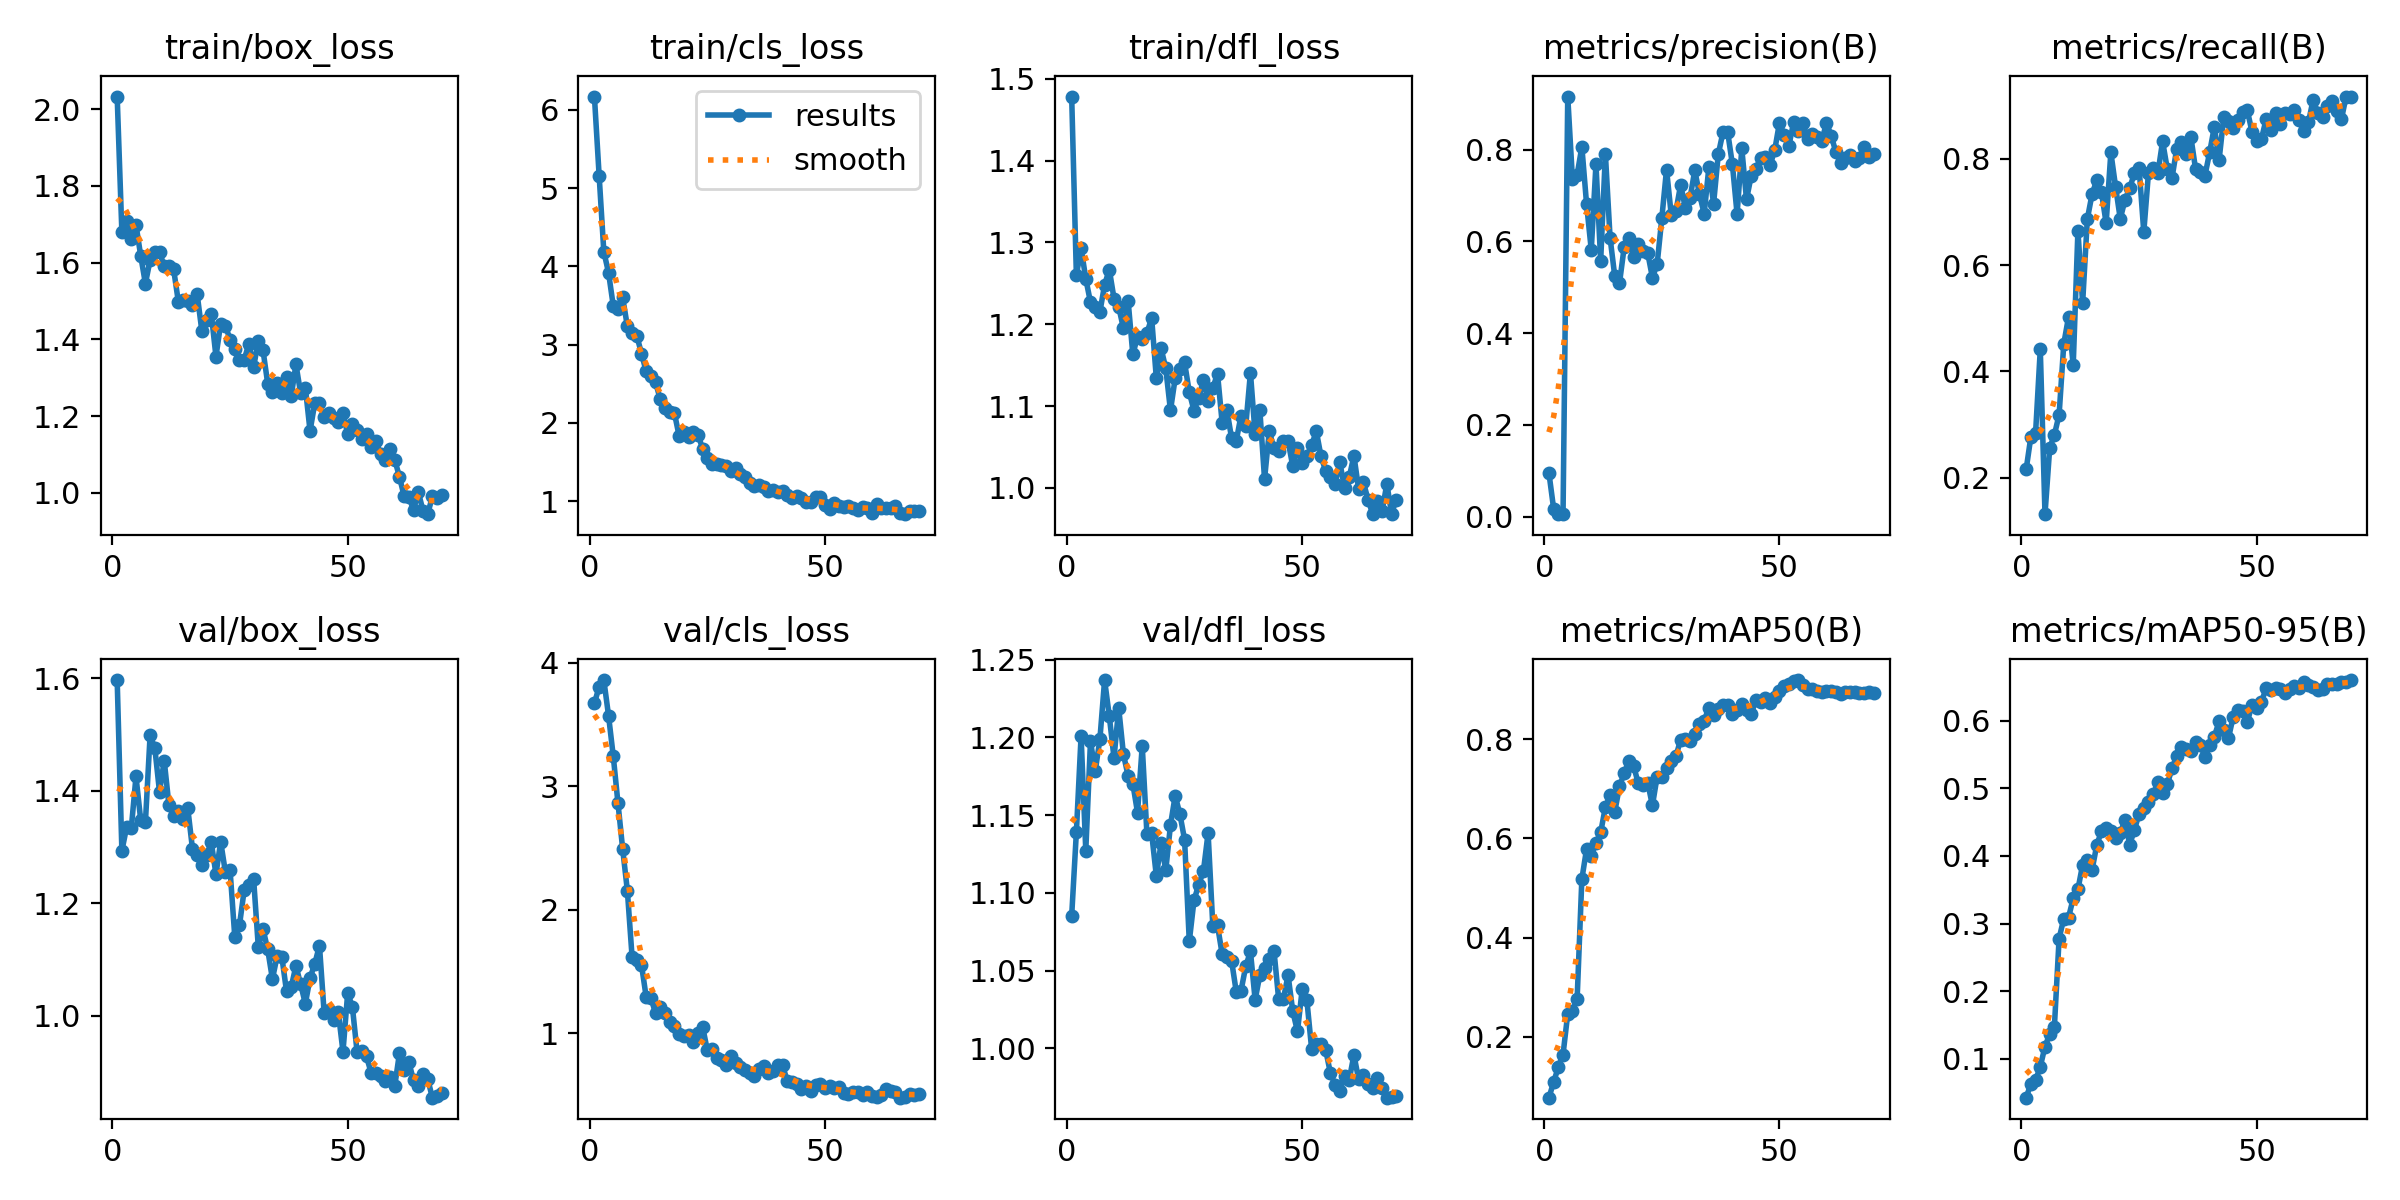

Values plotted in this chart, from the file beside it:
epoch, time, train/box_loss, train/cls_loss, train/dfl_loss, metrics/precision(B), metrics/recall(B), metrics/mAP50(B), metrics/mAP50-95(B), val/box_loss, val/cls_loss, val/dfl_loss, lr/pg0, lr/pg1, lr/pg2
1, 39.74, 2.032, 6.17, 1.478, 0.09507, 0.2157, 0.07684, 0.04258, 1.596, 3.674, 1.085, 0.0001454, 0.0001454, 0.0001454
2, 44.22, 1.679, 5.161, 1.26, 0.01726, 0.2769, 0.1081, 0.06312, 1.293, 3.808, 1.139, 0.0002957, 0.0002957, 0.0002957
3, 48.41, 1.708, 4.186, 1.293, 0.00517, 0.2841, 0.1387, 0.06833, 1.335, 3.862, 1.201, 0.0004416, 0.0004416, 0.0004416
4, 54.01, 1.66, 3.92, 1.256, 0.00587, 0.4415, 0.1639, 0.08833, 1.333, 3.574, 1.127, 0.0005832, 0.0005832, 0.0005832
5, 58.21, 1.698, 3.497, 1.227, 0.9155, 0.1311, 0.2462, 0.1182, 1.425, 3.247, 1.197, 0.0007204, 0.0007204, 0.0007204
6, 63.45, 1.618, 3.45, 1.221, 0.7351, 0.2552, 0.2516, 0.1364, 1.348, 2.867, 1.178, 0.0008447, 0.0008447, 0.0008447
7, 67.76, 1.545, 3.604, 1.215, 0.745, 0.2807, 0.2769, 0.1477, 1.344, 2.495, 1.199, 0.0008319, 0.0008319, 0.0008319
8, 74.21, 1.606, 3.233, 1.248, 0.806, 0.3183, 0.5178, 0.2778, 1.498, 2.156, 1.237, 0.000819, 0.000819, 0.000819
9, 78.29, 1.628, 3.142, 1.267, 0.6815, 0.4522, 0.5785, 0.3074, 1.476, 1.621, 1.214, 0.0008062, 0.0008062, 0.0008062
10, 83.71, 1.627, 3.116, 1.231, 0.5813, 0.502, 0.5654, 0.3088, 1.398, 1.591, 1.187, 0.0007933, 0.0007933, 0.0007933
11, 89.28, 1.59, 2.886, 1.221, 0.768, 0.4115, 0.59, 0.3372, 1.453, 1.555, 1.219, 0.0007804, 0.0007804, 0.0007804
12, 95.03, 1.59, 2.658, 1.195, 0.5573, 0.6646, 0.612, 0.3504, 1.375, 1.295, 1.189, 0.0007676, 0.0007676, 0.0007676
13, 99.86, 1.582, 2.603, 1.229, 0.7904, 0.5282, 0.6633, 0.3869, 1.355, 1.289, 1.175, 0.0007547, 0.0007547, 0.0007547
14, 103.6, 1.498, 2.516, 1.163, 0.6076, 0.6867, 0.6868, 0.3936, 1.364, 1.161, 1.17, 0.0007419, 0.0007419, 0.0007419
15, 107.6, 1.503, 2.298, 1.185, 0.5236, 0.7332, 0.6539, 0.379, 1.349, 1.212, 1.152, 0.000729, 0.000729, 0.000729
16, 113.1, 1.499, 2.191, 1.181, 0.5087, 0.7599, 0.7049, 0.4158, 1.369, 1.164, 1.195, 0.0007162, 0.0007162, 0.0007162
17, 117.5, 1.491, 2.135, 1.189, 0.5874, 0.7376, 0.7318, 0.4363, 1.297, 1.096, 1.138, 0.0007033, 0.0007033, 0.0007033
18, 122.6, 1.518, 2.125, 1.208, 0.6082, 0.6789, 0.7567, 0.4418, 1.285, 1.057, 1.138, 0.0006905, 0.0006905, 0.0006905
19, 127.1, 1.422, 1.834, 1.134, 0.5647, 0.8122, 0.746, 0.4369, 1.268, 0.991, 1.111, 0.0006776, 0.0006776, 0.0006776
20, 131.1, 1.451, 1.887, 1.171, 0.5946, 0.7479, 0.7109, 0.4267, 1.285, 0.9765, 1.132, 0.0006647, 0.0006647, 0.0006647
21, 135.2, 1.467, 1.817, 1.146, 0.5794, 0.6872, 0.7078, 0.4334, 1.309, 0.9853, 1.115, 0.0006519, 0.0006519, 0.0006519
22, 139, 1.355, 1.879, 1.095, 0.5745, 0.7225, 0.7125, 0.4532, 1.251, 0.9299, 1.143, 0.000639, 0.000639, 0.000639
23, 142.9, 1.441, 1.849, 1.134, 0.5207, 0.7449, 0.6664, 0.4166, 1.31, 1.004, 1.162, 0.0006262, 0.0006262, 0.0006262
24, 147.5, 1.436, 1.671, 1.145, 0.5495, 0.7726, 0.7247, 0.4381, 1.256, 1.053, 1.151, 0.0006133, 0.0006133, 0.0006133
25, 151.4, 1.399, 1.555, 1.153, 0.6503, 0.7835, 0.7248, 0.4624, 1.259, 0.8631, 1.134, 0.0006005, 0.0006005, 0.0006005
26, 156.4, 1.374, 1.479, 1.117, 0.7564, 0.6621, 0.741, 0.4706, 1.141, 0.873, 1.069, 0.0005876, 0.0005876, 0.0005876
27, 161.4, 1.347, 1.469, 1.094, 0.6579, 0.7742, 0.757, 0.4795, 1.161, 0.8014, 1.095, 0.0005747, 0.0005747, 0.0005747
28, 165.2, 1.347, 1.455, 1.11, 0.6658, 0.7828, 0.7657, 0.4907, 1.224, 0.7807, 1.105, 0.0005619, 0.0005619, 0.0005619
29, 168.9, 1.389, 1.453, 1.132, 0.7233, 0.7734, 0.7994, 0.5088, 1.232, 0.7467, 1.114, 0.000549, 0.000549, 0.000549
30, 173.6, 1.327, 1.386, 1.106, 0.6724, 0.833, 0.8008, 0.4928, 1.244, 0.8138, 1.138, 0.0005362, 0.0005362, 0.0005362
31, 178, 1.396, 1.419, 1.122, 0.6943, 0.7809, 0.7967, 0.506, 1.122, 0.7565, 1.079, 0.0005233, 0.0005233, 0.0005233
32, 181.8, 1.371, 1.341, 1.14, 0.7543, 0.7641, 0.8102, 0.5294, 1.155, 0.7268, 1.079, 0.0005105, 0.0005105, 0.0005105
33, 185.4, 1.285, 1.302, 1.079, 0.7033, 0.819, 0.8309, 0.5472, 1.118, 0.7065, 1.06, 0.0004976, 0.0004976, 0.0004976
34, 189.2, 1.263, 1.228, 1.095, 0.6599, 0.8323, 0.8372, 0.561, 1.066, 0.6792, 1.059, 0.0004848, 0.0004848, 0.0004848
35, 193, 1.285, 1.191, 1.06, 0.7613, 0.8091, 0.8637, 0.5582, 1.106, 0.6511, 1.056, 0.0004719, 0.0004719, 0.0004719
36, 198, 1.259, 1.209, 1.058, 0.6819, 0.8415, 0.8479, 0.5544, 1.105, 0.7116, 1.036, 0.000459, 0.000459, 0.000459
37, 202.2, 1.301, 1.178, 1.088, 0.7896, 0.7814, 0.8613, 0.5678, 1.044, 0.7332, 1.037, 0.0004462, 0.0004462, 0.0004462
38, 206.4, 1.252, 1.128, 1.076, 0.8377, 0.7744, 0.8688, 0.564, 1.051, 0.6789, 1.053, 0.0004333, 0.0004333, 0.0004333
39, 210.1, 1.335, 1.146, 1.141, 0.8379, 0.7685, 0.8686, 0.5463, 1.089, 0.6985, 1.062, 0.0004205, 0.0004205, 0.0004205
40, 214.2, 1.259, 1.121, 1.066, 0.7677, 0.8121, 0.851, 0.5633, 1.056, 0.7413, 1.031, 0.0004076, 0.0004076, 0.0004076
41, 217.9, 1.274, 1.134, 1.095, 0.659, 0.8604, 0.86, 0.5762, 1.022, 0.7419, 1.047, 0.0003948, 0.0003948, 0.0003948
42, 222.1, 1.161, 1.079, 1.011, 0.8023, 0.7972, 0.8718, 0.5986, 1.067, 0.6109, 1.052, 0.0003819, 0.0003819, 0.0003819
43, 226.1, 1.233, 1.034, 1.069, 0.6911, 0.8783, 0.8584, 0.5865, 1.093, 0.6092, 1.058, 0.0003691, 0.0003691, 0.0003691
44, 230, 1.234, 1.062, 1.049, 0.7429, 0.8717, 0.8519, 0.5737, 1.125, 0.5864, 1.063, 0.0003562, 0.0003562, 0.0003562
45, 233.9, 1.196, 1.042, 1.045, 0.7585, 0.8589, 0.8786, 0.6056, 1.005, 0.5463, 1.032, 0.0003433, 0.0003433, 0.0003433
46, 238.1, 1.207, 0.9892, 1.058, 0.7808, 0.8728, 0.8751, 0.616, 1.01, 0.5754, 1.032, 0.0003305, 0.0003305, 0.0003305
47, 242.7, 1.194, 0.9888, 1.057, 0.7833, 0.8876, 0.8829, 0.6135, 0.9935, 0.536, 1.047, 0.0003176, 0.0003176, 0.0003176
48, 246.9, 1.186, 1.049, 1.026, 0.7654, 0.8916, 0.8736, 0.5975, 1.007, 0.578, 1.024, 0.0003048, 0.0003048, 0.0003048
49, 250.9, 1.207, 1.052, 1.049, 0.7987, 0.8511, 0.8848, 0.6234, 0.9366, 0.5869, 1.011, 0.0002919, 0.0002919, 0.0002919
50, 254.9, 1.153, 0.9536, 1.03, 0.8581, 0.8329, 0.8969, 0.6178, 1.041, 0.5534, 1.038, 0.0002791, 0.0002791, 0.0002791
51, 258.8, 1.18, 0.8988, 1.038, 0.8325, 0.8368, 0.9083, 0.6272, 1.016, 0.5697, 1.031, 0.0002662, 0.0002662, 0.0002662
52, 263.3, 1.163, 0.9808, 1.052, 0.8076, 0.8746, 0.912, 0.6475, 0.9359, 0.561, 0.9998, 0.0002534, 0.0002534, 0.0002534
53, 267.7, 1.14, 0.937, 1.069, 0.859, 0.8545, 0.9174, 0.6451, 0.9373, 0.5647, 1.003, 0.0002405, 0.0002405, 0.0002405
54, 271.8, 1.152, 0.9206, 1.039, 0.8412, 0.8869, 0.9195, 0.6476, 0.9281, 0.5141, 1.003, 0.0002276, 0.0002276, 0.0002276
55, 275.9, 1.119, 0.9395, 1.021, 0.8576, 0.8663, 0.9099, 0.6461, 0.8986, 0.506, 0.9989, 0.0002148, 0.0002148, 0.0002148
56, 279.6, 1.135, 0.9087, 1.013, 0.8237, 0.8864, 0.902, 0.6403, 0.8995, 0.5239, 0.984, 0.0002019, 0.0002019, 0.0002019
57, 283.4, 1.101, 0.8857, 1.005, 0.8342, 0.8847, 0.901, 0.6463, 0.8932, 0.5232, 0.9765, 0.0001891, 0.0001891, 0.0001891
58, 287.3, 1.085, 0.9283, 1.032, 0.8279, 0.8923, 0.8964, 0.6516, 0.8837, 0.5019, 0.9723, 0.0001762, 0.0001762, 0.0001762
59, 291.2, 1.114, 0.9113, 0.9995, 0.8188, 0.873, 0.8945, 0.6487, 0.8913, 0.5276, 0.9824, 0.0001634, 0.0001634, 0.0001634
60, 295.2, 1.086, 0.8463, 1.013, 0.8585, 0.853, 0.8968, 0.6573, 0.8751, 0.4896, 0.9798, 0.0001505, 0.0001505, 0.0001505
... 10 more rows
